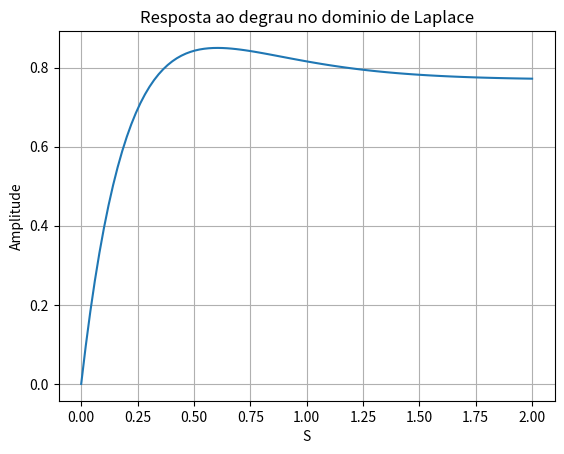
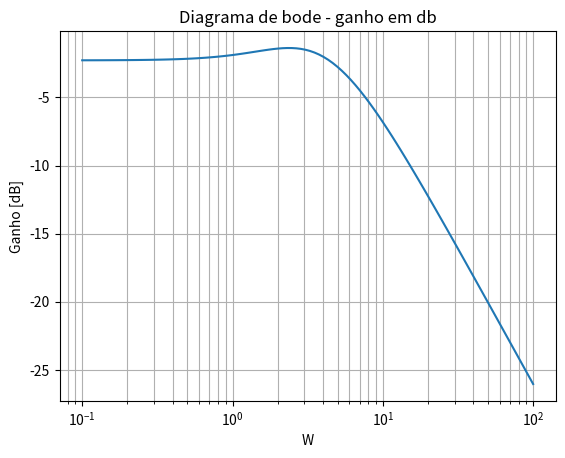
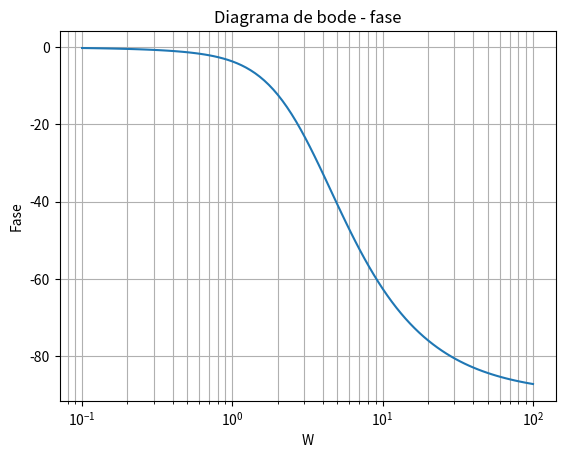
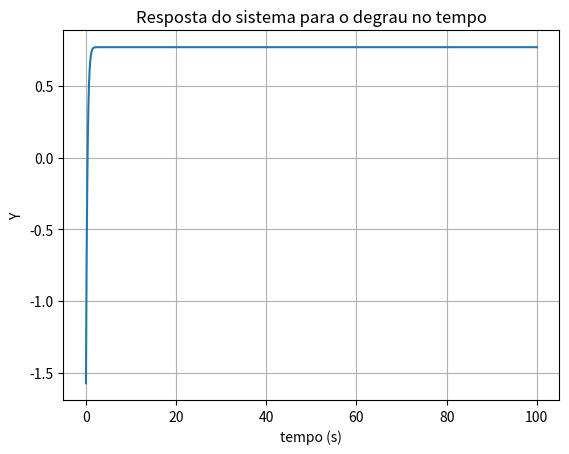

These charts were generated, in order, by the following Python code:
import matplotlib.pyplot as plt
from scipy.signal import TransferFunction, bode, tf2zpk, step
from numpy import linspace, cos, e

k = 5

num = [k, 2*k] # numerador da funcao de transferencia
den = [1, 2+k, 2*k + 3] # denominador da funcao de transferencia

zeros, polos, _ = tf2zpk(num, den)
print(f"zeros: {zeros}")
print(f"polos: {polos}")

ft = TransferFunction(num, den) # cria fn de transferencai

t, y = step(ft)

plt.figure()
plt.plot(t, y)
plt.xlabel('S')
plt.ylabel('Amplitude')
plt.title('Resposta ao degrau no dominio de Laplace')
plt.grid()

w, A, fase = bode(ft)

plt.figure()
plt.semilogx(w, A)  
plt.title('Diagrama de bode - ganho em db')
plt.xlabel('W')
plt.ylabel('Ganho [dB]')
plt.grid(which='both', axis='both')

plt.figure()
plt.semilogx(w, fase)  
plt.title('Diagrama de bode - fase')
plt.xlabel('W')
plt.ylabel('Fase')
plt.grid(which='both', axis='both')


t = linspace(0, 100, 10000)

y = 10/13+2.78*e**(-3.5*t)*cos(3**0.5/2*t+253.9)

plt.figure()
plt.plot(t, y)
plt.xlabel("tempo (s)")
plt.ylabel("Y")
plt.title("Resposta do sistema para o degrau no tempo")
plt.grid(which='both', axis='both')

plt.show()
